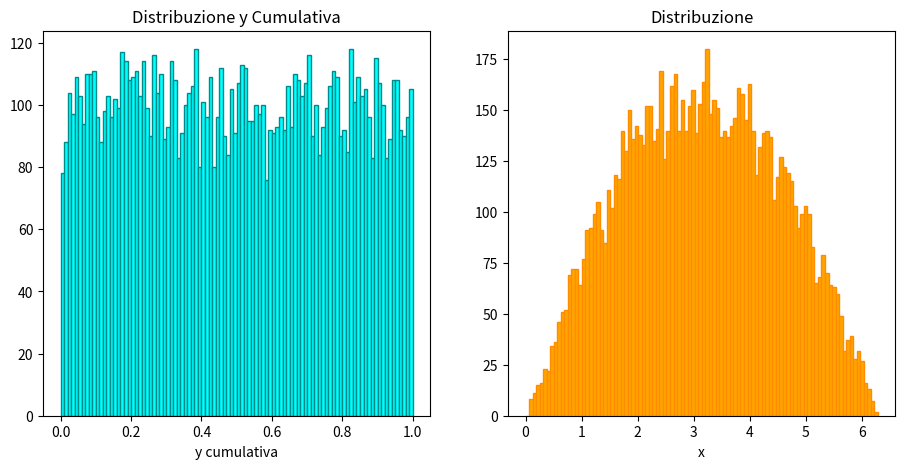

Python code for this plot:
import sys
import numpy as np
import matplotlib.pyplot as plt
import math

def invcum(y):
    x=2*np.arccos(1-2*y)
    return x


nsample=10000
yrndq = np.random.random(nsample)

# valori x da cumulativa inversa
xrndq = invcum(yrndq)

fig, ax = plt.subplots(1,2, figsize=(11,5))
ax[0].hist(yrndq, bins=100, range=(0,1), color='cyan',   ec='darkcyan')
ax[0].set_title('Distribuzione y Cumulativa')
ax[0].set_xlabel('y cumulativa')

ax[1].hist(xrndq, bins=100, range=(0,2*math.pi), color='orange', ec='darkorange')
ax[1].set_title('Distribuzione')
ax[1].set_xlabel('x')
plt.show()

